Run: headless pygame with SDL's dummy video driver; simulated clock (each Clock.tick advances the game by its frame time, no real sleeping); random seed 0; keys injected as events and as key.get_pressed() state; no mouse input.
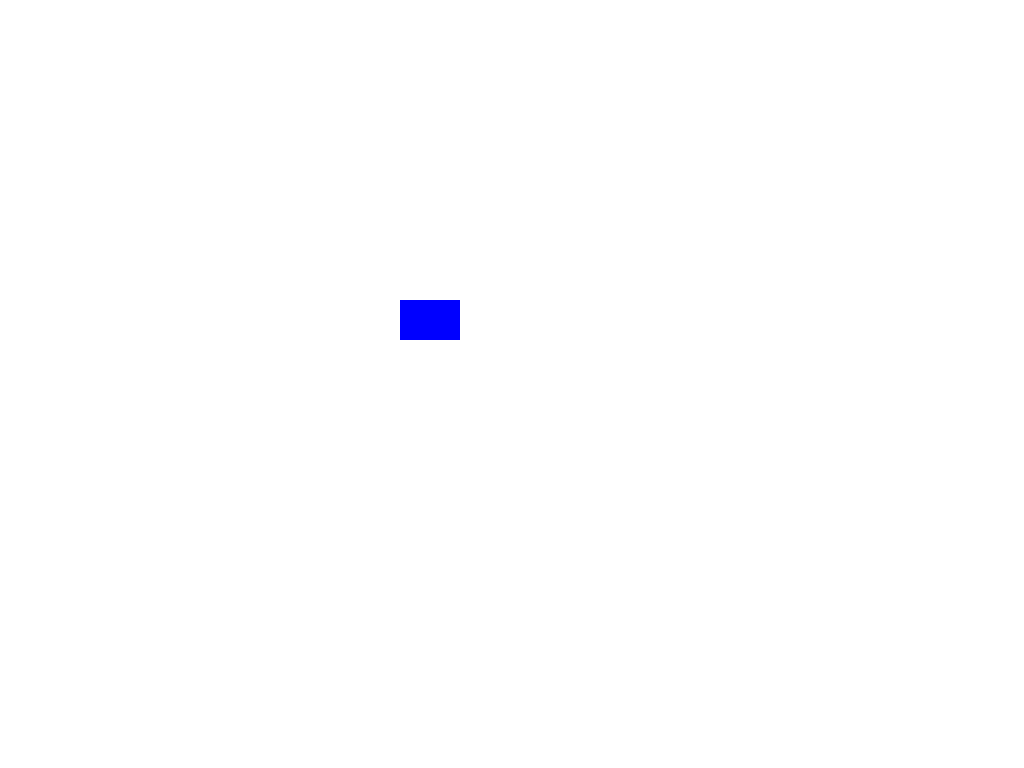
Frame 1 of 4 · flips 1–60 · no input
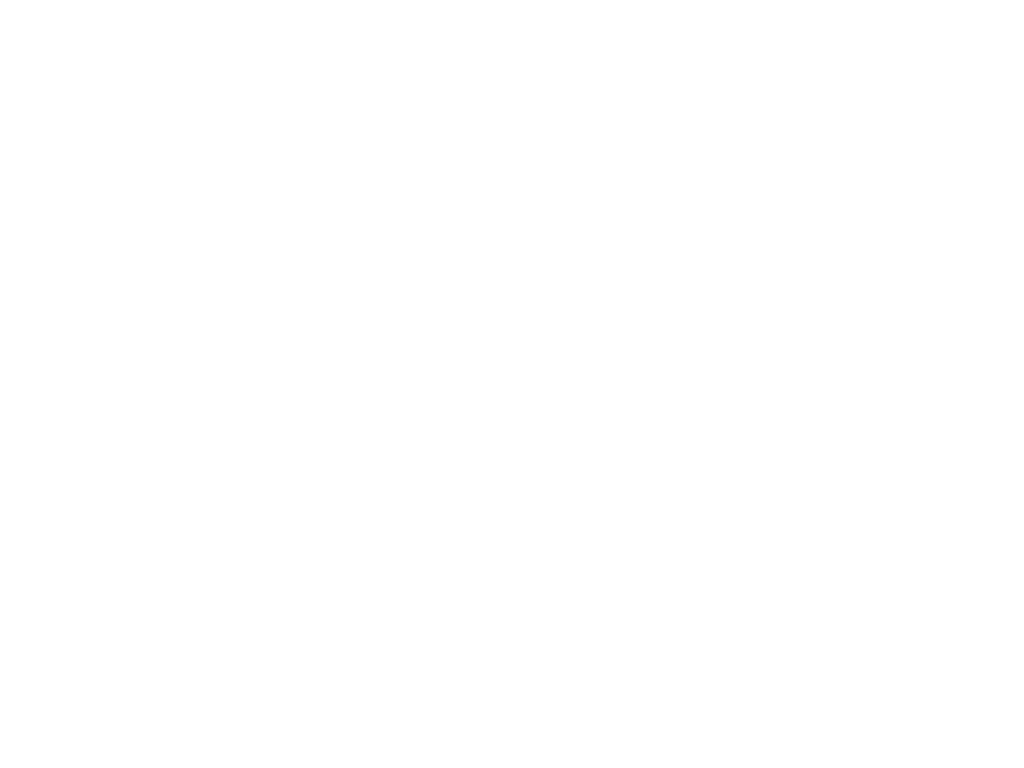
Frame 2 of 4 · flips 61–180 · tapped SPACE, RETURN · held RIGHT (→), D
Frame 3 of 4 · flips 181–300 · held DOWN (↓), S · screen unchanged from frame 2, image omitted
Frame 4 of 4 · flips 301–420 · held LEFT (←), A, UP (↑), W · screen same as frame 1, image omitted

The pygame program that drew these frames:


import pygame
import sys
class View:

    pygame.init()

# Set up the screen
    WIDTH, HEIGHT = 800, 600
    screen = pygame.display.set_mode((0, 0),pygame.FULLSCREEN)
    pygame.display.set_caption("Move the Rectangle")

    # Define colors
    WHITE = (255, 255, 255)
    BLUE = (0, 0, 255)

    # Define rectangle properties
    rect_width, rect_height = 60, 40
    rect_x, rect_y = WIDTH // 2, HEIGHT // 2
    rect_speed = 8

    # Game loop
    running = True
    while running:
        # Handle events
        for event in pygame.event.get():
            if event.type == pygame.QUIT:
                running = False

        # Key handling
        keys = pygame.key.get_pressed()
        if keys[pygame.K_LEFT]:
            rect_x -= rect_speed
        if keys[pygame.K_RIGHT]:
            rect_x += rect_speed
        if keys[pygame.K_UP]:
            rect_y -= rect_speed
        if keys[pygame.K_DOWN]:
            rect_y += rect_speed

        # Draw everything
        screen.fill(WHITE)  # Clear the screen
        pygame.draw.rect(screen, BLUE, (rect_x, rect_y, rect_width, rect_height))  # Draw the rectangle
        pygame.display.flip()  # Update the display

        # Control the frame rate
        pygame.time.Clock().tick(60)

    # Quit Pygame
    pygame.quit()
    sys.exit()
    def __init__(self,controller):
        self.controller = controller

    def main(self):
        #Call this method in controllers main method to initialize GUI.
        print("This is main method for GUI")
